Photos from the image-classification dataset "dataset" in the GitHub repository uscool/sld-json. Its 7 classes are: breaker, bus, capacitor, generator, load, switch, transformer.

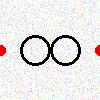
Label: transformer

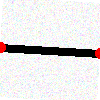
Label: bus

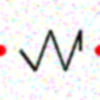
Label: load

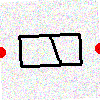
Label: breaker

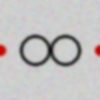
Label: transformer

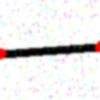
Label: bus
